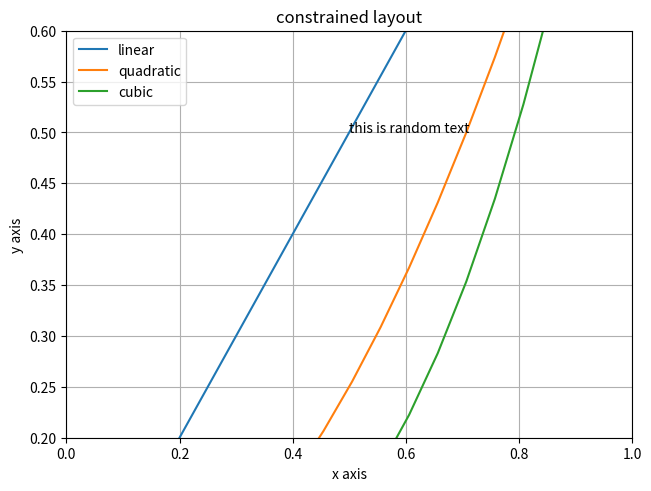
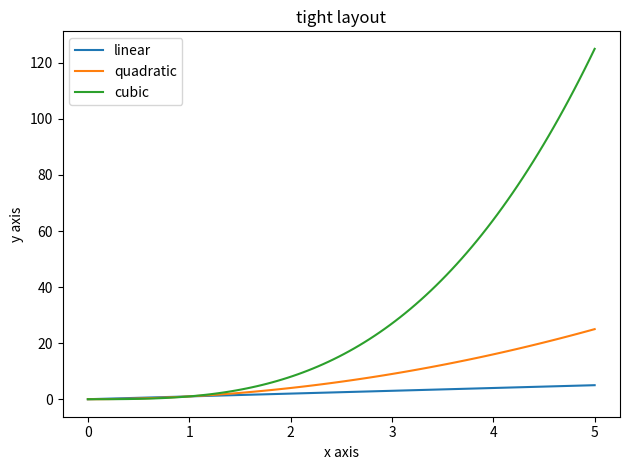
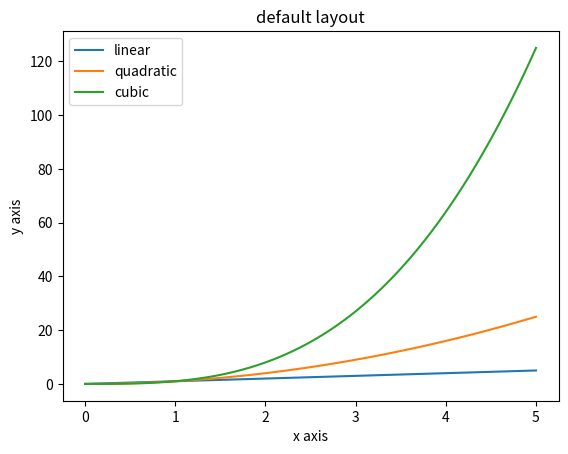

The matplotlib source for these figures, in order:
import numpy as np
import matplotlib.pyplot as plt

x = np.linspace(0, 5, 100) 
fig, ax = plt.subplots(layout='constrained')
ax.plot(x, x, label='linear') 
ax.plot(x, x**2, label='quadratic') 
ax.plot(x, x**3, label='cubic')
ax.set_xlabel('x axis') 
ax.set_ylabel('y axis')  
ax.set_title("constrained layout")  
ax.text(0.5,0.5,"this is random text")
ax.axis([0,1,0.2,0.6])
ax.grid(True,which='major')
ax.legend()  
print("done")

fig2, ax2 = plt.subplots(layout='tight')
ax2.plot(x, x, label='linear') 
ax2.plot(x, x**2, label='quadratic') 
ax2.plot(x, x**3, label='cubic')  
ax2.set_xlabel('x axis') 
ax2.set_ylabel('y axis')  
ax2.set_title("tight layout")  
ax2.legend()  
print("done")


fig3, ax3 = plt.subplots()
ax3.plot(x, x, label='linear') 
ax3.plot(x, x**2, label='quadratic') 
ax3.plot(x, x**3, label='cubic')  
ax3.set_xlabel('x axis') 
ax3.set_ylabel('y axis')  
ax3.set_title("default layout")  
ax3.legend()  
print("showing graphs")
plt.show()
print("done")
